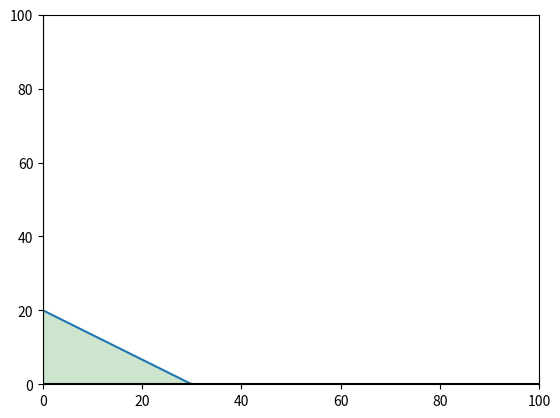

The script that saved this image:
from matplotlib import pyplot

def FirstFunction(x):#First Function.
        return (20-(2/3)*x)
# def SecondFunction(x):#Second Function
#     return (1/2)

# def ThirdFunction(x):#Second Function
#     return (x)
if __name__ == '__main__':
    x = range(-60, 60) #Values in X taken for the plane
    # Graph both functions.
    pyplot.plot(x, [FirstFunction(i) for i in x])
    # pyplot.plot(x, [SecondFunction(i) for i in x])
    # pyplot.plot(x, [ThirdFunction(i) for i in x])

        
    # Establish the axies colors.
    pyplot.axhline(0, color="black")
    pyplot.axvline(0, color="black")

    #Filling the area
    pyplot.fill_between([60,-60],[-20,60],-100, color='green', alpha=.2)
    # pyplot.fill_between([-6,6],[-6,6],10, color='blue', alpha=.2)
    # pyplot.fill_between([6,-6],[-9,15],10, color='red', alpha=.5)
    

    # Limit the axies values
    pyplot.xlim(0, 100)
    pyplot.ylim(0, 100)

    # Save the plane as PNG.
    pyplot.savefig("output.png")
        
    pyplot.show()